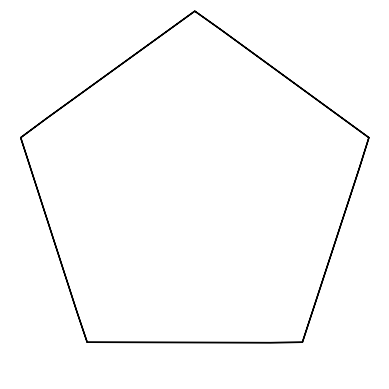

Write Python code to recreate this figure.
import matplotlib.pyplot as plt
from matplotlib import *
from numpy import *
from matplotlib.animation import *

name = "Polygons"
def r_(u):
	r = 1/(cos((m/n) *arcsin(sin((n/o)*u+p))))
	return r

n = 5
m = 2
o = 2
p = 0.79


u = linspace(-2 * pi,2 * pi, o**2 * m**2 * n + 1)

r = r_(u)

ax = plt.subplot(111, projection='polar')
#ax.patch.set_facecolor("black")
#ax.xaxis.set_tick_params(color="white", labelcolor="white")
#ax.yaxis.set_tick_params(color="white", labelcolor="white")

plt.axis('off')


delt = plt.plot(u, r, color="black", linewidth=1)

plt.show()